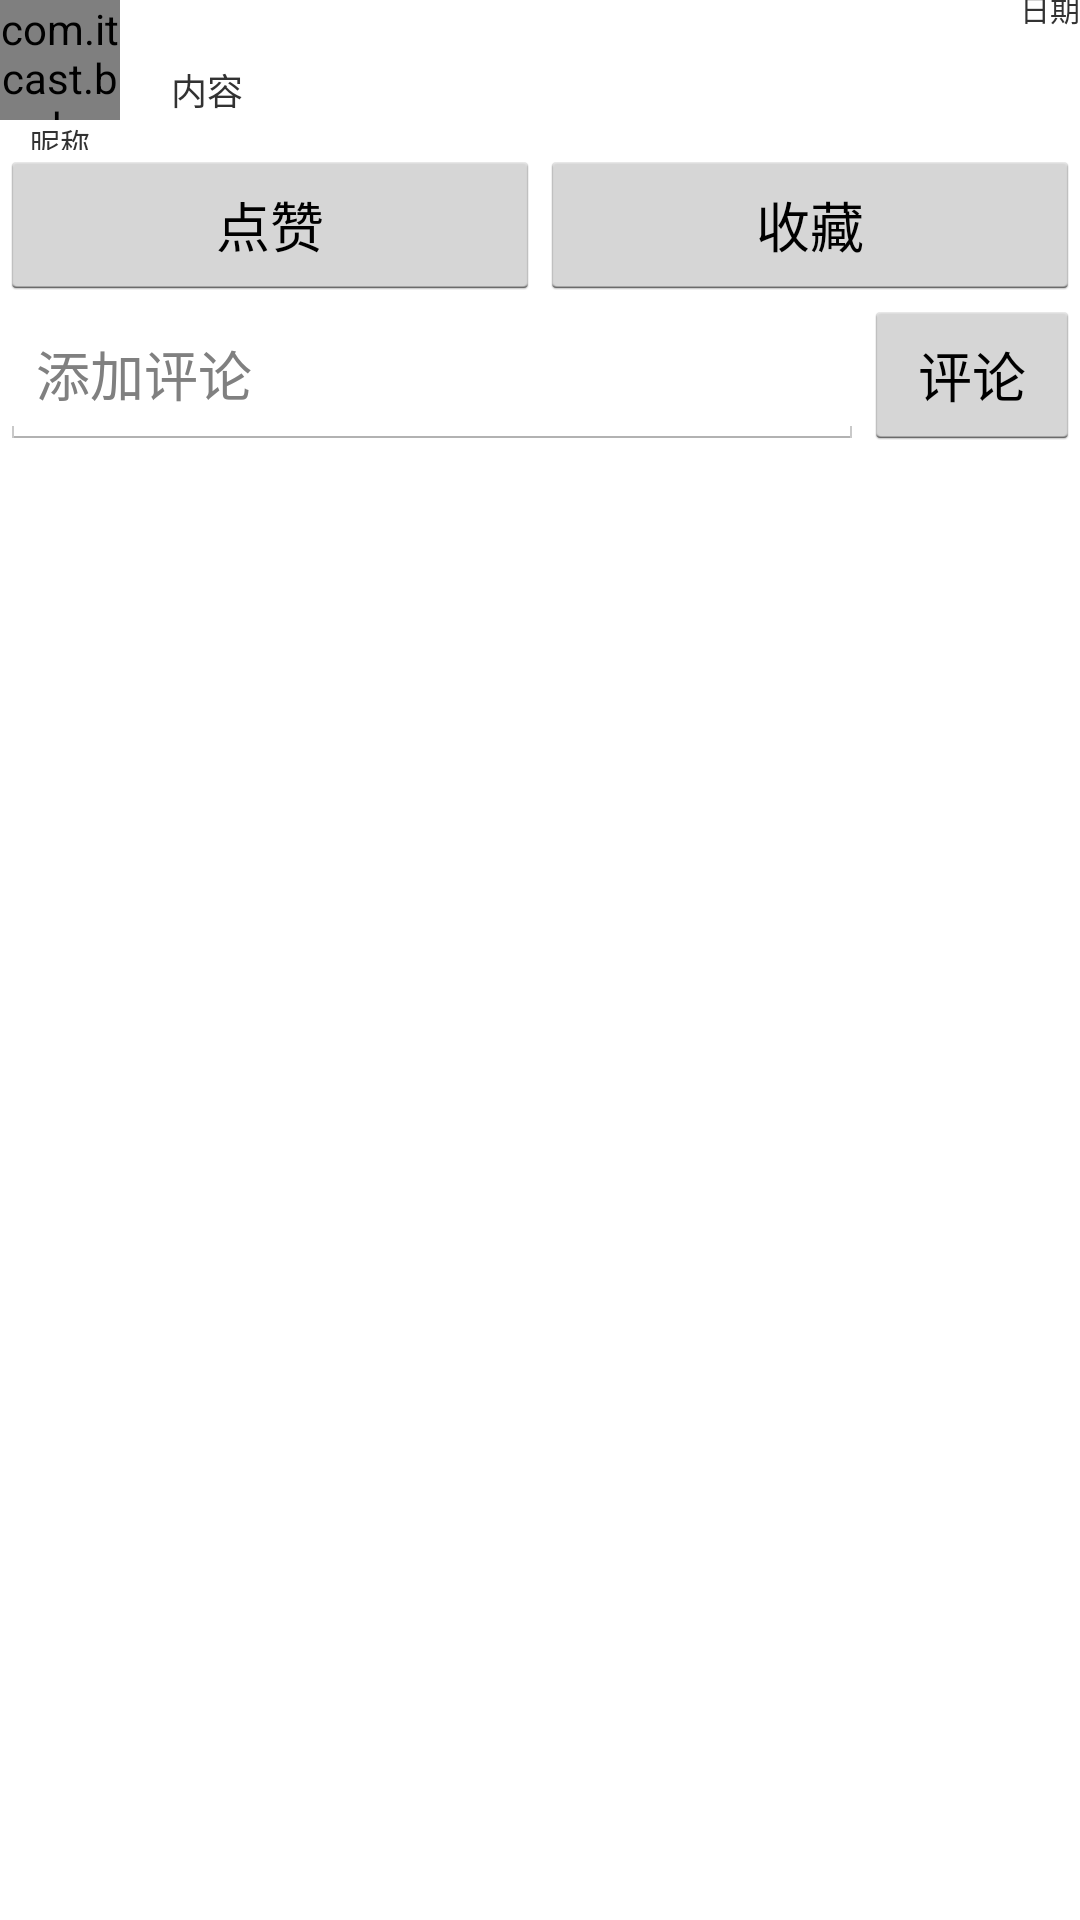

The Android layout XML behind this screen, and the referenced resources:
<!-- AndroidManifest.xml: application theme AppTheme -->
<!-- res/layout/activity_feedcontext.xml -->
<?xml version="1.0" encoding="utf-8"?>

<LinearLayout xmlns:android="http://schemas.android.com/apk/res/android"
    android:layout_width="fill_parent"
    android:layout_height="fill_parent"
    android:orientation="vertical" >

    <LinearLayout
        android:layout_width="fill_parent"
        android:layout_height="50dp"
        android:orientation="horizontal" >

        <LinearLayout
            android:layout_width="50dp"
            android:layout_height="50dp"
            android:orientation="vertical" >

            <com.itcast.book.widgets.AvatarView
                android:id="@+id/avatar"
                android:layout_width="40dp"
                android:layout_height="40dp" />

            <TextView
                android:id="@+id/text_feed_author_name"
                android:layout_width="40dp"
                android:layout_height="10dp"
                android:gravity="center"
                android:text="昵称"
                android:textSize="10sp" />
        </LinearLayout>

        <LinearLayout
            android:layout_width="match_parent"
            android:layout_height="50dp"
            android:layout_marginLeft="5dp"
            android:orientation="vertical" >

            <TextView
                android:id="@+id/text_feed_edit_time"
                android:layout_width="match_parent"
                android:layout_height="10dp"
                android:gravity="right|bottom"
                android:text="日期"
                android:textSize="10sp" />

            <TextView
                android:id="@+id/text_feed_list_message"
                android:layout_width="match_parent"
                android:layout_height="40dp"
                android:gravity="start|left|center_vertical"
                android:padding="2dp"
                android:text="内容"
                android:textSize="12sp" />
        </LinearLayout>
    </LinearLayout>

    <LinearLayout
        android:layout_width="match_parent"
        android:layout_height="50dp"
        android:orientation="horizontal" >

        <Button
            android:id="@+id/btn_likes"
            android:layout_width="0dp"
            android:layout_height="match_parent"
            android:layout_weight="0.5"
            android:text="点赞" />

        <Button
            android:id="@+id/btn_colletion"
            android:layout_width="0dp"
            android:layout_height="match_parent"
            android:layout_weight="0.5"
            android:text="收藏" />
    </LinearLayout>

    <LinearLayout
        android:layout_width="match_parent"
        android:layout_height="50dp"
        android:orientation="horizontal" >

        <EditText
            android:id="@+id/edit_comment"
            android:layout_width="0dp"
            android:layout_height="match_parent"
            android:layout_weight="0.8"
            android:hint="添加评论"
            android:inputType="textMultiLine" />

        <Button
            android:id="@+id/btn_comment"
            android:layout_width="0dp"
            android:layout_height="match_parent"
            android:layout_weight="0.2"
            android:text="评论" />
    </LinearLayout>

    <ListView
        android:id="@+id/list_comments"
        android:layout_width="match_parent"
        android:layout_height="wrap_content"
        android:layout_marginTop="5dp"
 
        android:divider="@android:color/black"
        android:dividerHeight="1px" >
    </ListView>

</LinearLayout>
<!-- resources referenced by this layout -->
<resources>
  <style name="AppTheme" parent="AppBaseTheme">
          
         <item name="android:windowActionBar">false</item>
          <item name="android:windowNoTitle">true</item>
      </style>
  <style name="AppBaseTheme" parent="@android:style/Theme.Holo.Light.NoActionBar.Fullscreen">
          
      </style>
</resources>
